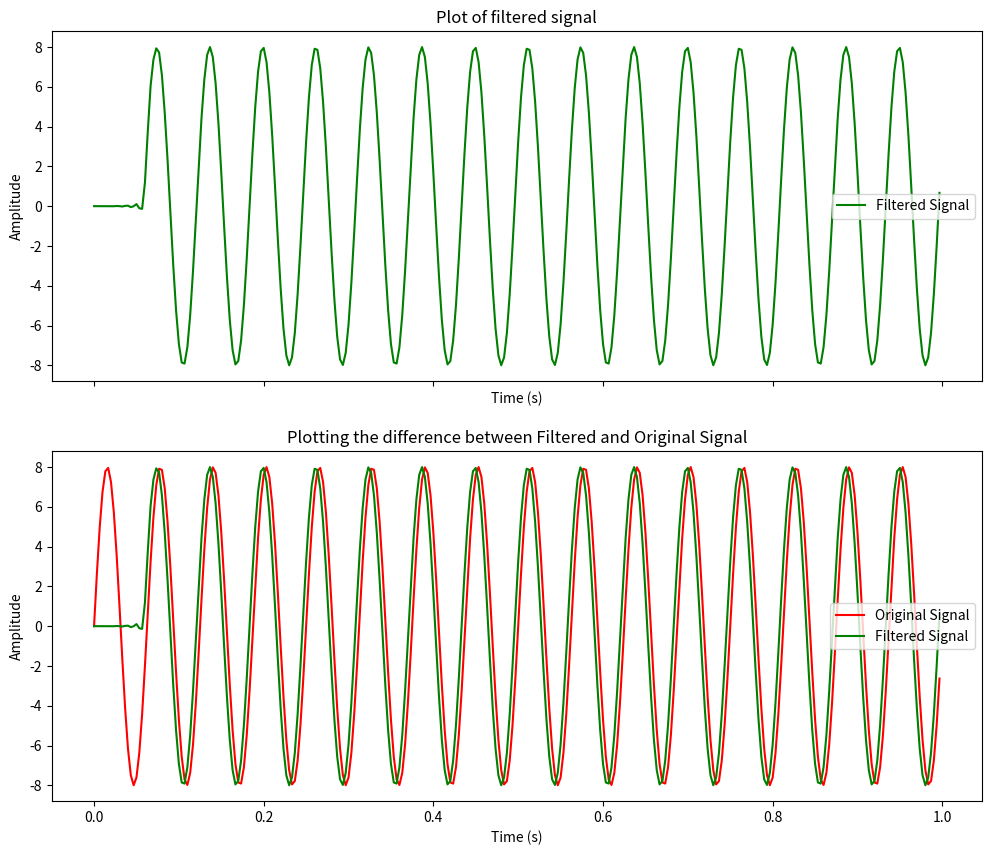
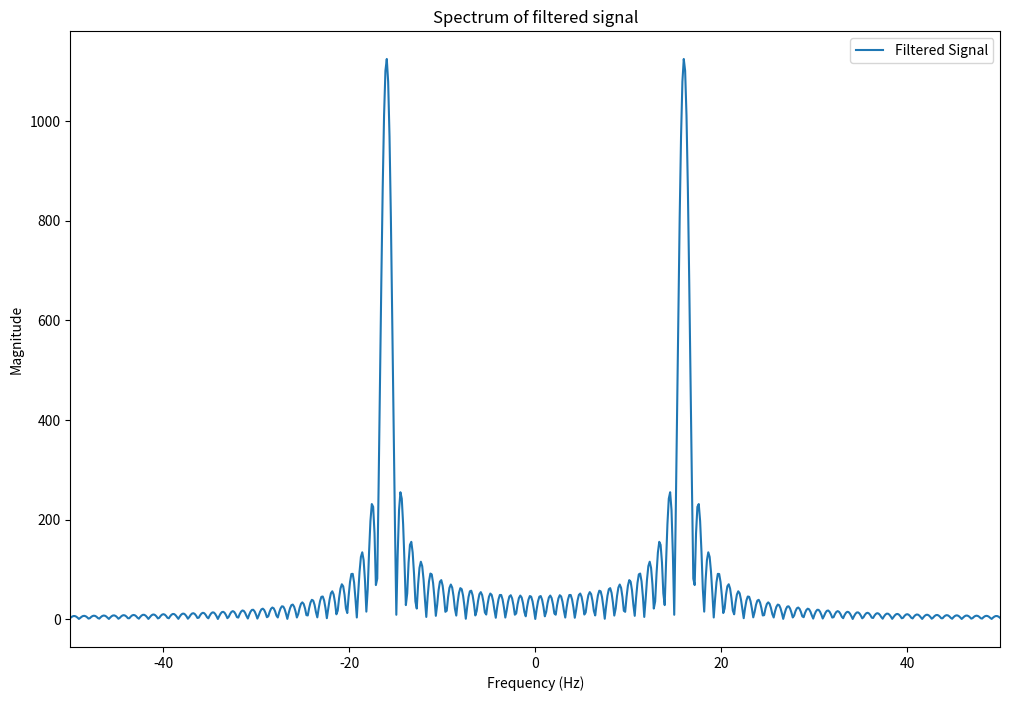

Source code (Python) for these figures, in order:
import numpy as np
import matplotlib.pyplot as plt
import scipy
from scipy import signal

#Signal inputs are given below. Variables are mentioned with orginal names for better uderstanding
SamplingFrequency = 300                                # Sampling Frequency
TimePattern = np.linspace(0, 1 - 1 / SamplingFrequency, SamplingFrequency)          # time sequence
DataPoints = 2048					                      # FFT points
FrequencyScale = np.linspace(-SamplingFrequency / 2, SamplingFrequency / 2 - SamplingFrequency / DataPoints, DataPoints)		# Frequency scale in Hz

# Creating arbitrary x(t) signal
Amplitude = 8					                        # Signal Amplitude in  (Volt)
Frequency = 16					                        # Signal Frequency in (Hz)


#Defining Pulse for filter
x = Amplitude * np.sin(2 * np.pi * Frequency * TimePattern);


# Defining Band-pass filter variables
#A band-pass filter or bandpass filter is a device that passes frequencies
# within a certain range and rejects frequencies outside that range

FrequencyBandPass = 180                                 # Frequency
taps = 36                                # W2
bands = np.array([0, 0.9 * FrequencyBandPass / SamplingFrequency, 1.1 * FrequencyBandPass / SamplingFrequency, 1])  # Monotonic nondecreasing sequence containing band edges
desired = np.array([1, 1, 0, 0])        # Sequence same as band to represent start and end gain points of bands
B = signal.firwin2(taps, bands, desired)

#Defining Pulse for filter
y = signal.lfilter(B, 1, x)             # Filter the x(t) signal with low-pass-filter

#Fourier Transform
# In mathematics, a Fourier transform is a mathematical transform that decomposes functions depending on space
# or time into functions depending on spatial or temporal frequency,
# such as the expression of a musical chord in terms of the volumes and frequencies of its constituent notes

fx = scipy.fft.fftshift(abs(scipy.fft.fft(y, DataPoints)))   #This function swaps half-spaces for all axes listed (defaults to all). Note that y[0] is the Nyquist component only if len(x) is even.


#Ploting the Filtered Signal
fig, ax1 = plt.subplots(nrows=2, ncols=1, figsize=(12,10), sharex=True) # By using Sharex You can share the x or y axis limits for one axis with another by passing an axes instance as a sharex or sharey keyword argument.
ax1[0].set(title='Plot of filtered signal', xlabel='Time (s)',
          ylabel='Amplitude')
ax1[0].plot(TimePattern, y, 'green', label='Filtered Signal')
ax1[0].legend()


# Plotting the difference between Filtered and Original Signal
ax1[1].set(title='Plotting the difference between Filtered and Original Signal', xlabel='Time (s)',
          ylabel='Amplitude')
ax1[1].plot(TimePattern, x, 'red', label='Original Signal')
ax1[1].plot(TimePattern, y, 'green', label='Filtered Signal')
ax1[1].legend()
plt.show()

# Filtered Signal output spectrum
fig, ax2 = plt.subplots(nrows=1, ncols=1, figsize=(12,8))
ax2.set(title='Spectrum of filtered signal',xlabel='Frequency (Hz)',
          ylabel='Magnitude', xlim=(-50, 50))
ax2.plot(FrequencyScale, fx, label='Filtered Signal')
ax2.legend()
plt.show()